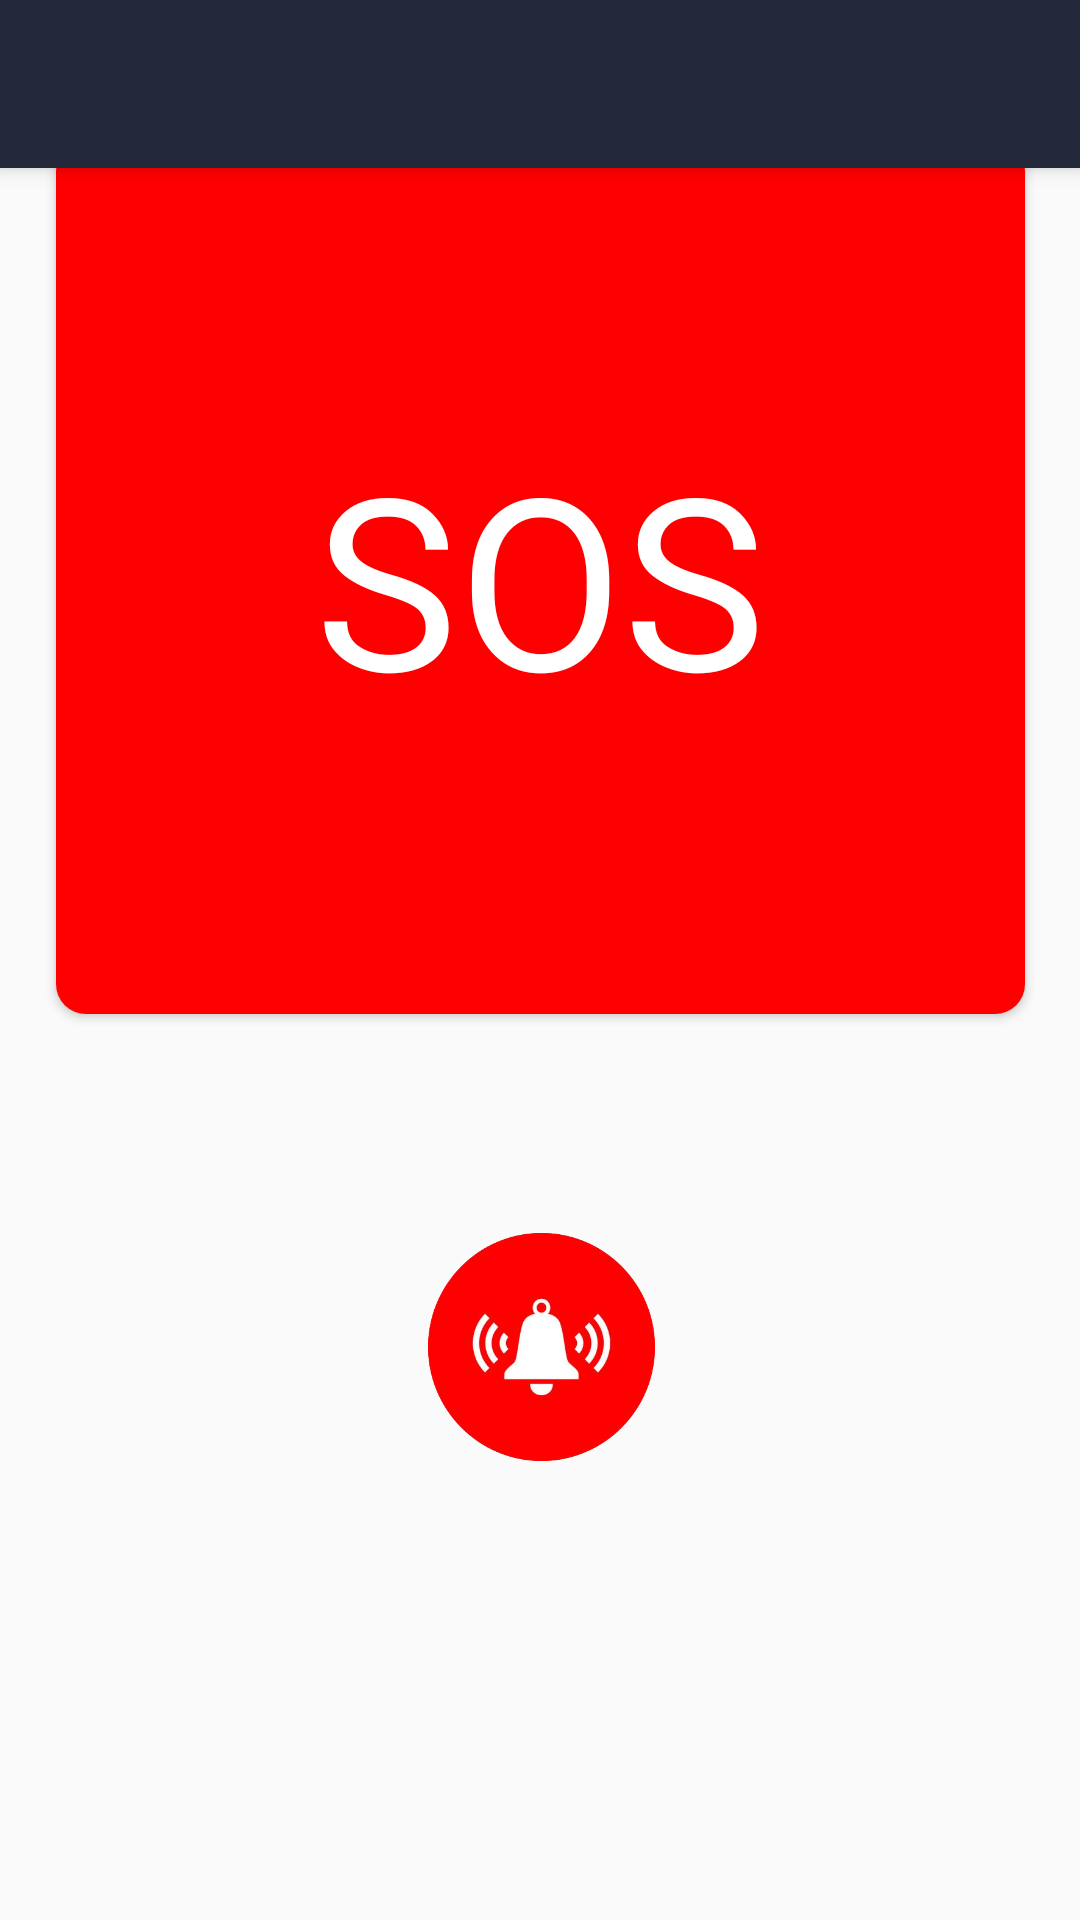

Reconstruct the res/layout file that produces this screen, plus the resources it refers to.
<!-- AndroidManifest.xml: application theme AppTheme -->
<!-- res/layout/app_bar_main.xml -->
<?xml version="1.0" encoding="utf-8"?>
<android.support.design.widget.CoordinatorLayout xmlns:android="http://schemas.android.com/apk/res/android"
    xmlns:app="http://schemas.android.com/apk/res-auto"
    xmlns:tools="http://schemas.android.com/tools"
    android:layout_width="match_parent"
    android:layout_height="match_parent"
    tools:context=".Sos">

    <android.support.design.widget.AppBarLayout
        android:layout_width="match_parent"
        android:layout_height="wrap_content"
        android:theme="@style/sos.AppBarOverlay">

        <android.support.v7.widget.Toolbar
            android:id="@+id/toolbar"
            android:layout_width="match_parent"
            android:layout_height="?attr/actionBarSize"
            android:background="?attr/colorPrimary"
            app:popupTheme="@style/AppTheme.PopupOverlay" />

    </android.support.design.widget.AppBarLayout>

    <include layout="@layout/content_main" />

</android.support.design.widget.CoordinatorLayout>
<!-- res/layout/content_main.xml (included above) -->
<?xml version="1.0" encoding="utf-8"?>
<android.support.constraint.ConstraintLayout xmlns:android="http://schemas.android.com/apk/res/android"
    xmlns:app="http://schemas.android.com/apk/res-auto"
    xmlns:tools="http://schemas.android.com/tools"
    android:layout_width="match_parent"
    android:layout_height="match_parent"
    tools:context=".Sos">

    <Button
        android:id="@+id/button"
        android:layout_width="323dp"
        android:layout_height="291dp"
        android:layout_marginStart="8dp"
        android:layout_marginTop="8dp"
        android:layout_marginEnd="8dp"
        android:layout_marginBottom="8dp"
        android:background="@drawable/bg_button"
        android:elevation="100dp"
        android:fontFamily="@font/alfa_slab_one"
        android:text="@string/sos"
        android:textColor="@color/White"
        android:textSize="80sp"
        app:layout_constraintBottom_toBottomOf="parent"
        app:layout_constraintEnd_toEndOf="parent"
        app:layout_constraintStart_toStartOf="parent"
        app:layout_constraintTop_toTopOf="parent"
        app:layout_constraintVertical_bias="0.117" />

    <LinearLayout
        android:id="@+id/linearLayout"
        android:layout_width="368dp"
        android:layout_height="87dp"
        android:layout_marginStart="8dp"
        android:layout_marginTop="68dp"
        android:layout_marginEnd="8dp"
        android:layout_marginBottom="8dp"
        android:orientation="horizontal"
        app:layout_constraintBottom_toBottomOf="parent"
        app:layout_constraintEnd_toEndOf="parent"
        app:layout_constraintHorizontal_bias="0.481"
        app:layout_constraintStart_toStartOf="parent"
        app:layout_constraintTop_toBottomOf="@+id/button"
        app:layout_constraintVertical_bias="0.0"
        app:layout_editor_absoluteY="0dp">

        <ImageView
            android:id="@+id/torch"
            android:layout_width="108dp"
            android:layout_height="74dp"
            android:layout_marginStart="20dp"
            android:layout_marginTop="5dp"
            android:src="@drawable/torch" />

        <ImageView
            android:id="@+id/siren"
            android:layout_width="109dp"
            android:layout_height="76dp"
            android:layout_marginStart="1dp"
            android:layout_marginTop="5dp"
            android:src="@drawable/siren" />


        <ImageView
            android:id="@+id/safe"
            android:layout_width="108dp"
            android:layout_height="74dp"
            android:layout_marginStart="1dp"
            android:layout_marginTop="7dp"
            android:src="@drawable/safe" />

    </LinearLayout>

    <LinearLayout
        android:id="@+id/linearLayout3"
        android:layout_width="match_parent"
        android:layout_height="158dp"
        android:layout_marginStart="8dp"
        android:layout_marginEnd="8dp"
        android:layout_marginBottom="24dp"
        android:orientation="vertical"
        app:layout_constraintBottom_toBottomOf="parent"
        app:layout_constraintEnd_toEndOf="parent"
        app:layout_constraintHorizontal_bias="0.0"
        app:layout_constraintStart_toStartOf="parent">

        <TextView
            android:id="@+id/textView"
            android:layout_width="wrap_content"
            android:layout_height="wrap_content"
            android:layout_gravity="center"
            android:textColor="@color/Black"
            android:textSize="20sp" />

        <TextView
            android:id="@+id/textView1"
            android:layout_width="wrap_content"
            android:layout_height="wrap_content"
            android:layout_gravity="center"
            android:textColor="@color/Black"
            android:textSize="20sp" />


    </LinearLayout>

</android.support.constraint.ConstraintLayout>
<!-- resources referenced by this layout -->
<resources>
  <color name="Black">#000000</color>
  <color name="White">#FFFFFF</color>
  <!-- drawable bg_button (drawable-v24) -->
  <?xml version="1.0" encoding="utf-8"?>
  <selector xmlns:android="http://schemas.android.com/apk/res/android" >
      <item android:state_pressed="true">
          <shape android:shape="oval">
              <solid android:color="@color/White" />
              <corners android:radius="10dp" />
          </shape>
      </item>
  
      <item android:state_pressed="false">
          <shape>
              <solid android:color="@color/Red" />
              <corners android:radius="10dp" />
          </shape>
      </item>
  
  
  </selector>
  <!-- drawable siren: png bitmap (drawable-v24, 80142 bytes) -->
  <string name="sos">SOS</string>
  <style name="AppTheme.PopupOverlay">sos</style>
  <style name="sos.AppBarOverlay">sos</style>
  <style name="AppTheme" parent="Theme.AppCompat.Light.NoActionBar">
          
          <item name="colorPrimary">#23283a</item>
          <item name="colorPrimaryDark">#23283a</item>
          <item name="colorAccent">@color/colorAccent</item>
          <item name="drawerArrowStyle">@style/MyDrawerArrowToggle</item>
      </style>
  <color name="Red">#FF0000</color>
  <color name="colorAccent">#FF4081</color>
  <style name="MyDrawerArrowToggle" parent="Widget.AppCompat.DrawerArrowToggle">
          <item name="color">@color/White</item>
      </style>
</resources>
